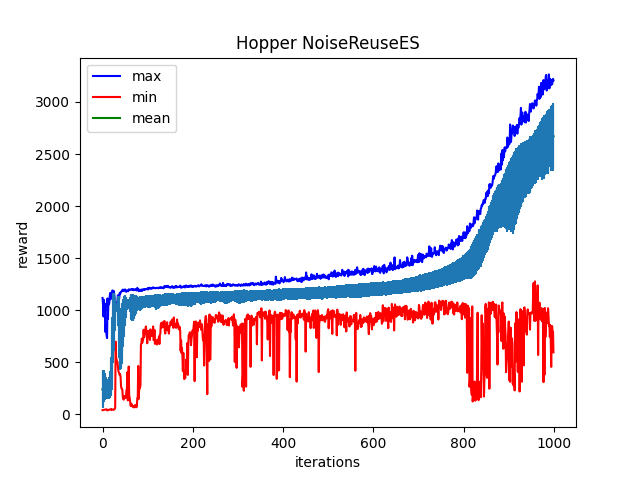

The table this chart was drawn from, first rows:
Iter:0, max:1116.394287109375, mean:237.58412170410156, min:38.69707107543945, std:178.59579467773438
Iter:1, max:1065.666259765625, mean:252.2452392578125, min:38.859344482421875, std:176.00753784179688
Iter:2, max:938.8756103515625, mean:254.38037109375, min:40.242042541503906, std:151.2158203125
Iter:3, max:1098.193603515625, mean:266.9417419433594, min:42.519107818603516, std:153.53111267089844
Iter:4, max:961.967041015625, mean:271.6986083984375, min:42.13075637817383, std:137.89772033691406
Iter:5, max:1062.1131591796875, mean:268.1346435546875, min:42.69198989868164, std:131.13796997070312
Iter:6, max:790.8842163085938, mean:259.0577392578125, min:43.50681686401367, std:112.22245788574219
Iter:7, max:855.5322265625, mean:251.4582061767578, min:44.66176223754883, std:102.71890258789062
Iter:8, max:810.8579711914062, mean:245.468994140625, min:45.97227478027344, std:92.33671569824219
Iter:9, max:753.8606567382812, mean:245.488037109375, min:46.047149658203125, std:89.3524398803711
Iter:10, max:730.9430541992188, mean:234.66744995117188, min:37.046077728271484, std:88.57252502441406
Iter:11, max:1112.4276123046875, mean:235.27322387695312, min:36.0442008972168, std:90.01902770996094
Iter:12, max:915.31591796875, mean:232.9342803955078, min:38.59284973144531, std:89.00208282470703
Iter:13, max:1087.906494140625, mean:235.00228881835938, min:40.751651763916016, std:92.4411849975586
Iter:14, max:1054.2958984375, mean:242.91546630859375, min:41.75925064086914, std:96.18086242675781
Iter:15, max:1070.6334228515625, mean:254.41957092285156, min:44.74311447143555, std:100.24529266357422
Iter:16, max:1136.4791259765625, mean:272.542236328125, min:44.3079719543457, std:113.70624542236328
Iter:17, max:1165.29638671875, mean:293.4338684082031, min:44.5809211730957, std:125.95549011230469
Iter:18, max:1104.7445068359375, mean:324.8953857421875, min:43.5616569519043, std:148.58531188964844
Iter:19, max:1162.4383544921875, mean:370.7452392578125, min:40.90261459350586, std:181.2619171142578
Iter:20, max:1152.21630859375, mean:424.8380126953125, min:48.981353759765625, std:192.52589416503906
Iter:21, max:1166.87353515625, mean:513.5843505859375, min:45.585166931152344, std:242.94039916992188
Iter:22, max:1189.5897216796875, mean:645.1683349609375, min:43.58058166503906, std:290.5694885253906
Iter:23, max:1174.1795654296875, mean:795.7470703125, min:43.01433181762695, std:302.9441833496094
Iter:24, max:1171.117431640625, mean:870.4383544921875, min:41.05082321166992, std:291.13519287109375
Iter:25, max:1183.84521484375, mean:888.80615234375, min:43.86625671386719, std:277.5132141113281
Iter:26, max:1147.6126708984375, mean:919.661376953125, min:45.77455139160156, std:238.1472930908203
Iter:27, max:1107.552978515625, mean:961.63330078125, min:48.438140869140625, std:166.5114288330078
Iter:28, max:1069.4859619140625, mean:987.0255126953125, min:67.98291015625, std:96.4040298461914
Iter:29, max:1053.143310546875, mean:1002.2603759765625, min:696.6268920898438, std:17.19036102294922
Iter:30, max:1053.59033203125, mean:1006.3116455078125, min:541.36962890625, std:23.305938720703125
Iter:31, max:1055.6141357421875, mean:1012.1124267578125, min:530.421142578125, std:24.330501556396484
Iter:32, max:1057.7044677734375, mean:1018.4405517578125, min:495.8538513183594, std:37.28324508666992
Iter:33, max:1082.5074462890625, mean:1025.6134033203125, min:502.4271545410156, std:46.874046325683594
Iter:34, max:1142.099609375, mean:1017.973876953125, min:455.35638427734375, std:89.14682006835938
Iter:35, max:1078.431640625, mean:992.2962646484375, min:417.4098205566406, std:146.12823486328125
Iter:36, max:1095.831298828125, mean:914.280029296875, min:403.6052551269531, std:223.84149169921875
Iter:37, max:1114.3646240234375, mean:806.1908569335938, min:391.75213623046875, std:263.59088134765625
Iter:38, max:1164.971435546875, mean:758.39111328125, min:375.5962829589844, std:262.26165771484375
Iter:39, max:1153.5245361328125, mean:679.0438232421875, min:383.5103454589844, std:250.862548828125
Iter:40, max:1170.1861572265625, mean:685.700927734375, min:355.8069763183594, std:251.33981323242188
Iter:41, max:1176.603271484375, mean:697.7274169921875, min:266.506103515625, std:248.65936279296875
Iter:42, max:1177.491455078125, mean:737.083740234375, min:247.2203369140625, std:251.9263916015625
Iter:43, max:1185.8082275390625, mean:777.543701171875, min:244.641357421875, std:244.9049530029297
Iter:44, max:1193.113037109375, mean:831.6600952148438, min:228.95924377441406, std:232.03456115722656
Iter:45, max:1196.732177734375, mean:866.384765625, min:161.05247497558594, std:217.56417846679688
Iter:46, max:1182.815673828125, mean:913.3961181640625, min:144.4083251953125, std:197.4362030029297
Iter:47, max:1194.2913818359375, mean:934.305908203125, min:139.44871520996094, std:189.7659454345703
Iter:48, max:1187.2738037109375, mean:963.42919921875, min:172.4277801513672, std:173.28866577148438
Iter:49, max:1190.4964599609375, mean:994.27392578125, min:166.1593780517578, std:146.18411254882812
Iter:50, max:1198.6531982421875, mean:1009.1866455078125, min:170.26402282714844, std:137.2162628173828
Iter:51, max:1191.74658203125, mean:1027.531494140625, min:154.837158203125, std:102.21652221679688
Iter:52, max:1176.15185546875, mean:1037.8565673828125, min:168.5855255126953, std:84.9683609008789
Iter:53, max:1186.0523681640625, mean:1047.08935546875, min:231.27508544921875, std:63.65290451049805
Iter:54, max:1180.598388671875, mean:1053.245361328125, min:240.12396240234375, std:51.044681549072266
Iter:55, max:1187.5662841796875, mean:1055.4765625, min:403.7245788574219, std:42.51393127441406
Iter:56, max:1184.660888671875, mean:1056.65380859375, min:132.0301055908203, std:44.66170883178711
Iter:57, max:1181.46142578125, mean:1058.5540771484375, min:258.45428466796875, std:39.913021087646484
Iter:58, max:1198.896728515625, mean:1059.0777587890625, min:457.609130859375, std:40.08199691772461
Iter:59, max:1197.8482666015625, mean:1060.189453125, min:177.15513610839844, std:47.52554702758789
Iter:60, max:1193.2056884765625, mean:1055.06640625, min:159.99009704589844, std:71.37882232666016
... 939 more rows
